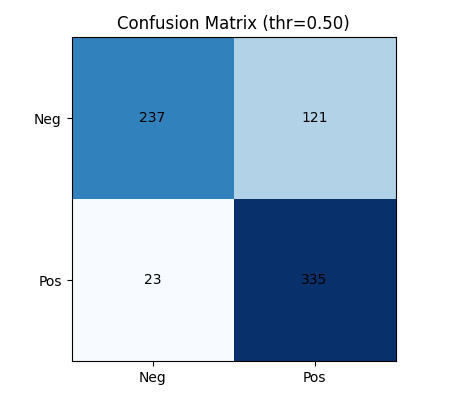

Data behind this chart, as committed beside it:
, Pred_Neg, Pred_Pos
Actual_Neg, 237, 121
Actual_Pos, 23, 335
